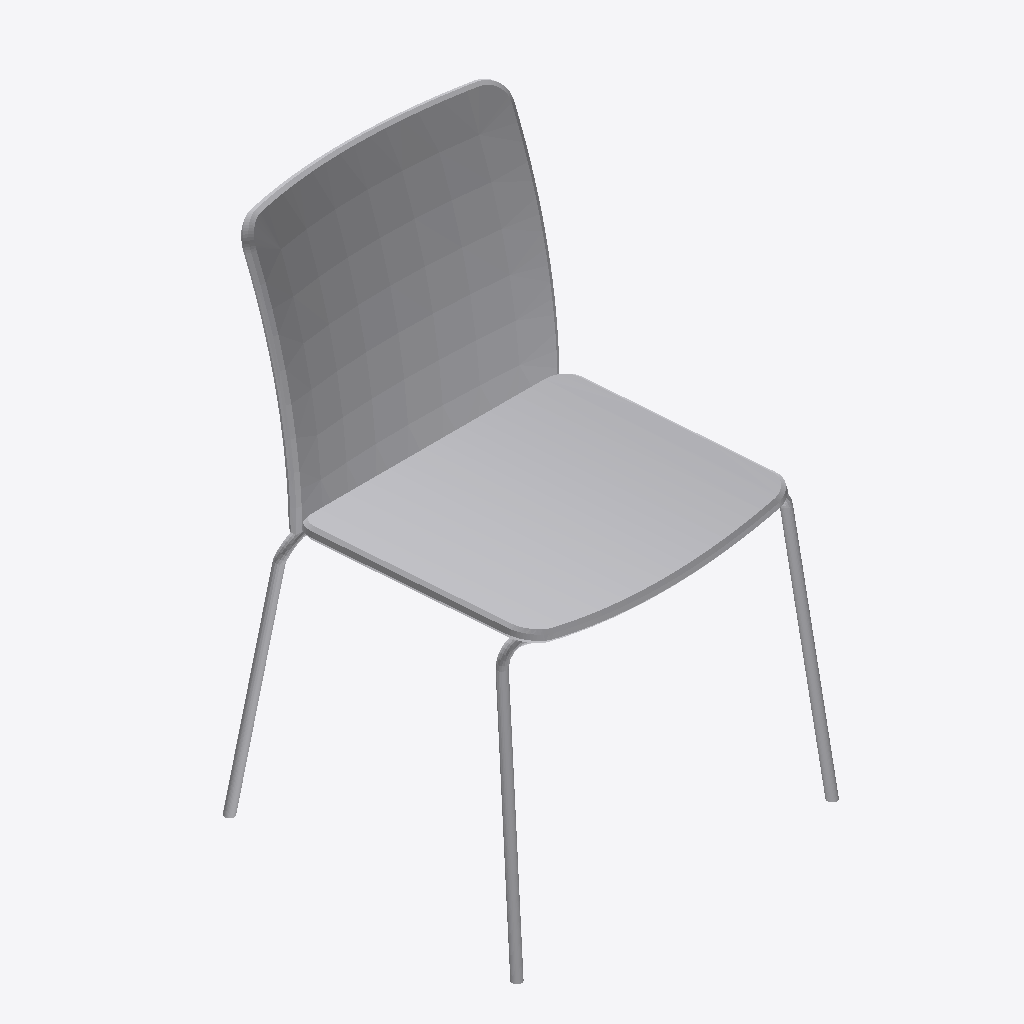
Isometric view of an IFC building model (IFC-SPF (STEP), schema IFC2X3, length unit metre), seen from the south-west, elements coloured by IFC class: 1 other element (light grey).
Extent 0.551 m × 0.568 m × 0.834 m (x, y, z). Storeys (1): unnamed at 0.00 m. Elements (1): 1 IfcFurnishingElement.

HEADER;
FILE_DESCRIPTION(('ViewDefinition [CoordinationView]'),'2;1');
FILE_NAME('stella.ifc.ifc','2018-12-17T17:55:43',('Supplier'),('BIMobject'),'IFC Engine DLL 2015','BIMobject-Lena','Full Scope');
FILE_SCHEMA(('IFC2X3'));
ENDSEC;
DATA;
#1=IFCPROJECT('09fzdx91H6ywz3lNUSdUTK',#2,'BIMobject Library',$,$,$,$,(#20),#7);
#23=IFCSITE('0N5GE20Cj5heYqok5wSxTJ',#2,$,$,$,#24,$,$,.ELEMENT.,$,$,$,$,$);
#29=IFCBUILDING('2N_GIzuJX5jOIK3y8wKuo7',#2,$,$,$,#30,$,$,.ELEMENT.,$,$,$);
#35=IFCBUILDINGSTOREY('17GwL7iGb3ChB10FzMNKMQ',#2,$,$,$,#36,$,$,.ELEMENT.,0.0);
#45=IFCFURNISHINGELEMENT('0M76AGohL208mQsEhpK70Z',#2,'Stella',$,$,#46,#51,$);
ENDSEC;
